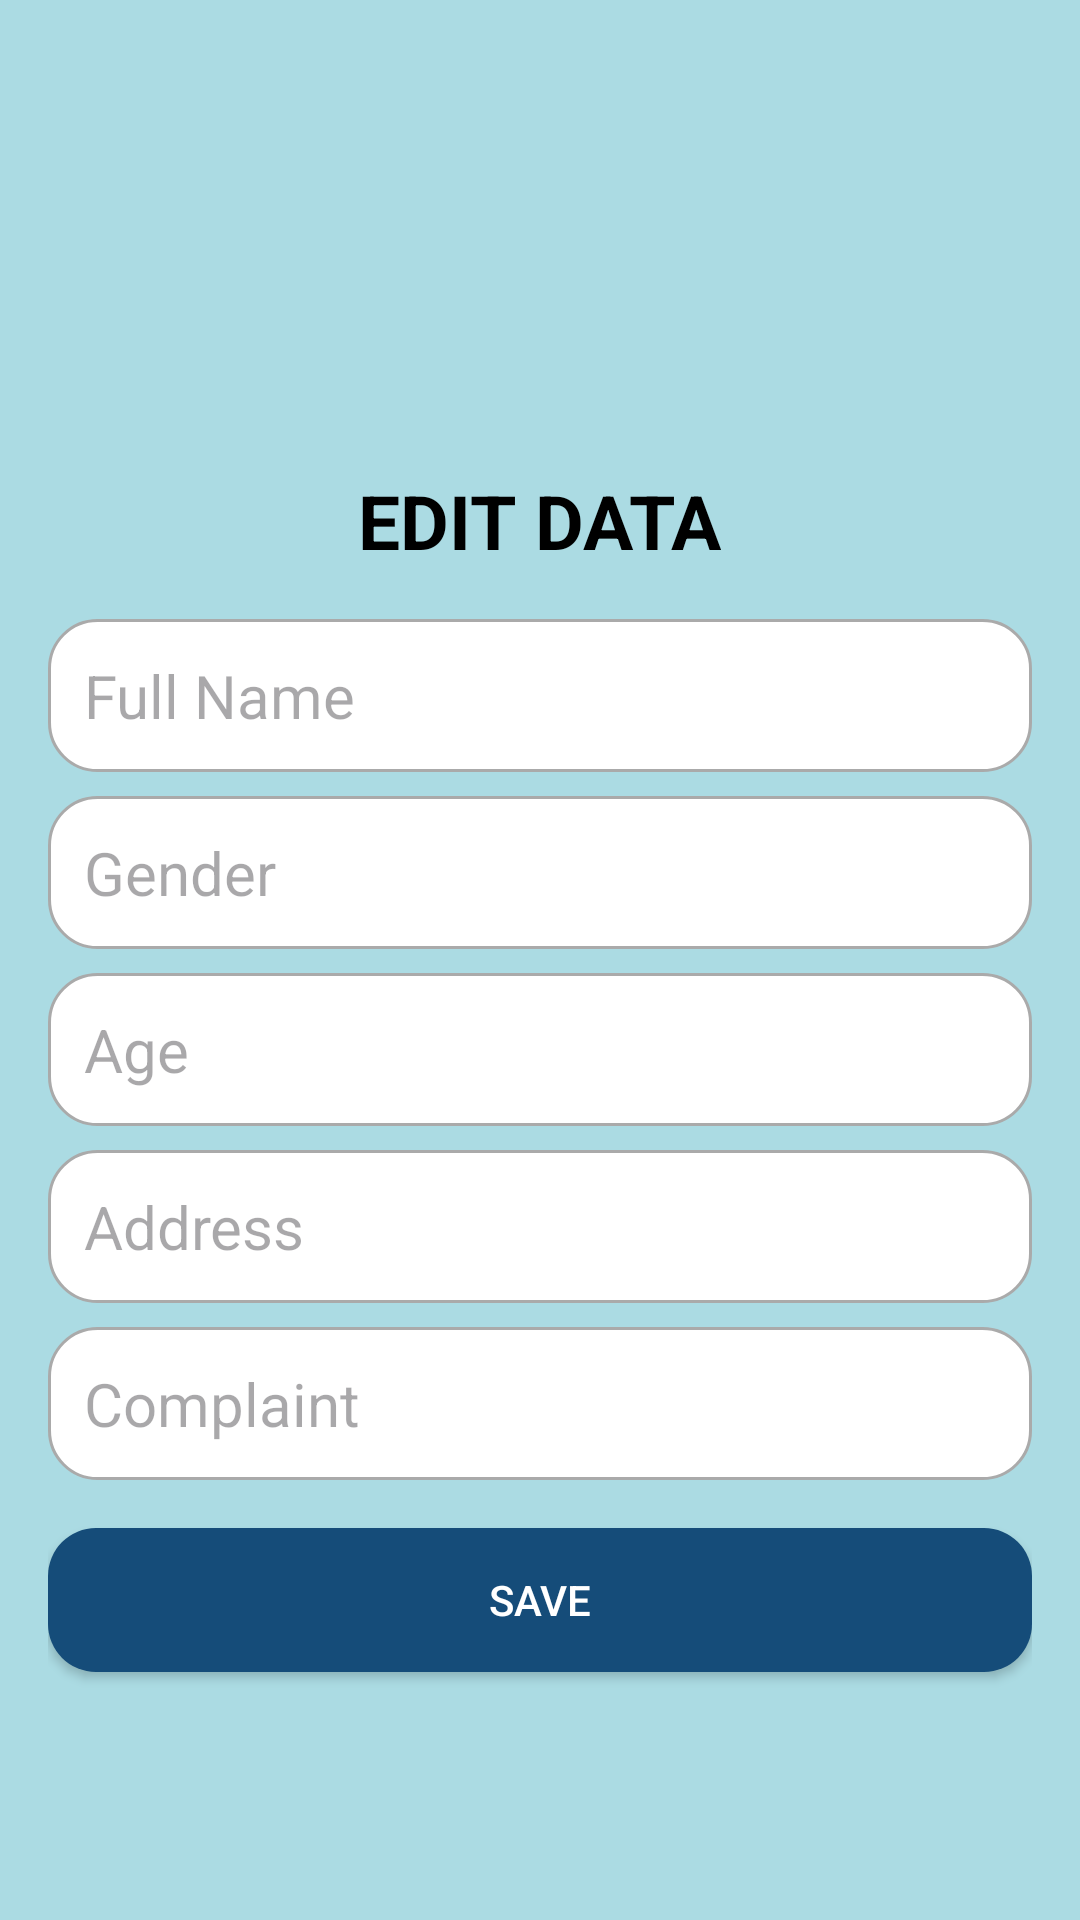

Reconstruct the res/layout file that produces this screen, plus the resources it refers to.
<!-- AndroidManifest.xml: application theme AppTheme -->
<!-- res/layout/activity_edit_patient.xml -->
<RelativeLayout xmlns:android="http://schemas.android.com/apk/res/android"
    android:layout_width="match_parent"
    android:layout_height="match_parent"
    android:padding="16dp"
    android:background="#abdbe3">

    <ImageButton
        android:id="@+id/btnBack"
        android:layout_width="47dp"
        android:layout_height="58dp"
        android:src="@drawable/ic_back"
        android:background="@android:color/transparent"
        android:layout_alignParentStart="true"
        android:layout_alignParentTop="true" />

    <LinearLayout
        android:layout_width="match_parent"
        android:layout_height="match_parent"
        android:orientation="vertical"
        android:layout_below="@id/btnBack"
        android:layout_marginTop="16dp"
        android:gravity="center">

        <TextView
            android:layout_width="wrap_content"
            android:layout_height="wrap_content"
            android:layout_gravity="center_horizontal"
            android:layout_marginBottom="8dp"
            android:text="EDIT DATA"
            android:textColor="@android:color/black"
            android:textSize="25sp"
            android:textStyle="bold" />

        <EditText
            android:id="@+id/etFullName"
            android:layout_width="match_parent"
            android:layout_height="wrap_content"
            android:hint="Full Name"
            android:background="@drawable/rounded_edittext"
            android:textSize="20sp"
            android:padding="12dp"
            android:layout_marginTop="8dp"
            android:layout_gravity="center_horizontal" />

        <EditText
            android:id="@+id/etGender"
            android:layout_width="match_parent"
            android:layout_height="wrap_content"
            android:hint="Gender"
            android:background="@drawable/rounded_edittext"
            android:textSize="20sp"
            android:padding="12dp"
            android:layout_marginTop="8dp"
            android:layout_gravity="center_horizontal" />

        <EditText
            android:id="@+id/etAge"
            android:layout_width="match_parent"
            android:layout_height="wrap_content"
            android:hint="Age"
            android:inputType="number"
            android:background="@drawable/rounded_edittext"
            android:textSize="20sp"
            android:padding="12dp"
            android:layout_marginTop="8dp"
            android:layout_gravity="center_horizontal" />

        <EditText
            android:id="@+id/etAddress"
            android:layout_width="match_parent"
            android:layout_height="wrap_content"
            android:hint="Address"
            android:background="@drawable/rounded_edittext"
            android:textSize="20sp"
            android:padding="12dp"
            android:layout_marginTop="8dp"
            android:layout_gravity="center_horizontal" />

        <EditText
            android:id="@+id/etComplaint"
            android:layout_width="match_parent"
            android:layout_height="wrap_content"
            android:hint="Complaint"
            android:background="@drawable/rounded_edittext"
            android:textSize="20sp"
            android:padding="12dp"
            android:layout_marginTop="8dp"
            android:layout_gravity="center_horizontal" />

        <Button
            android:id="@+id/btnSave"
            android:layout_width="match_parent"
            android:layout_height="wrap_content"
            android:text="Save"
            android:background="@drawable/rounded_button"
            android:textColor="@android:color/white"
            android:padding="12dp"
            android:layout_marginTop="16dp"
            android:layout_gravity="center_horizontal" />
    </LinearLayout>
</RelativeLayout>
<!-- resources referenced by this layout -->
<resources>
  <!-- drawable rounded_button (drawable) -->
  <shape xmlns:android="http://schemas.android.com/apk/res/android">
      <solid android:color="#154c79" />
      <corners android:radius="16dp" />
  </shape>
  <!-- drawable rounded_edittext (drawable) -->
  <shape xmlns:android="http://schemas.android.com/apk/res/android">
      <solid android:color="@android:color/white" />
      <corners android:radius="16dp" />
      <stroke android:width="1dp" android:color="@android:color/darker_gray" />
  </shape>
  <style name="AppTheme" parent="Theme.Material3.Light.NoActionBar">
          
          <item name="colorPrimary">@color/colorPrimary</item>
          <item name="colorPrimaryDark">@color/colorPrimaryDark</item>
          <item name="colorAccent">@color/colorAccent</item>
          <item name="android:windowBackground">@android:color/transparent</item>
      </style>
  <!-- not gathered from this repository: default colours our renderer supplied (Android Studio template values) -->
  <color name="colorPrimary">#FF6200EE</color>
  <color name="colorPrimaryDark">#FF3700B3</color>
  <color name="colorAccent">#FF03DAC5</color>
</resources>
